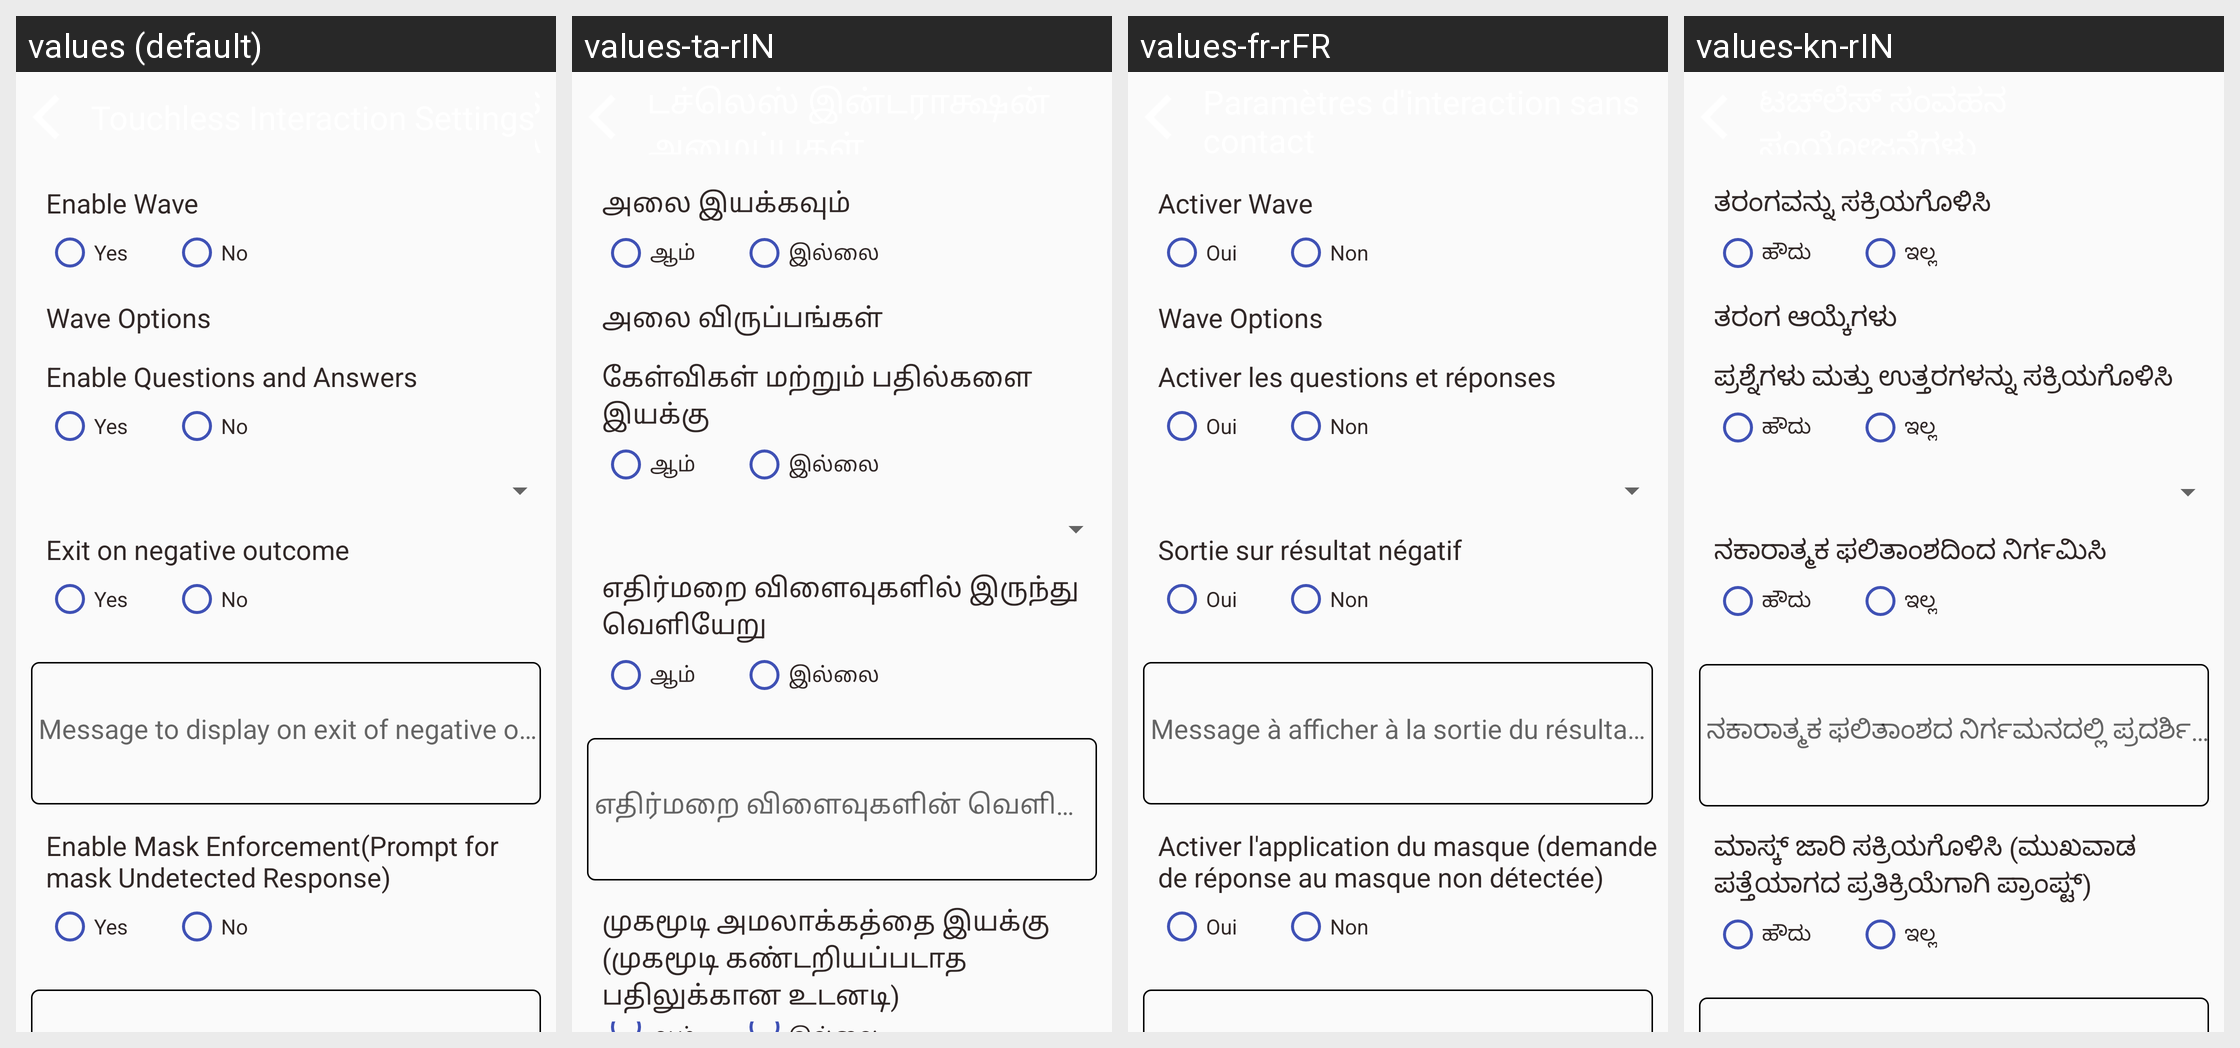

The same Android screen rendered under several of its app's locales, left to right. List the strings drawn on it with the default value and each locale's translation.
Android screen res/layout/activity_touchless_settings.xml rendered under 4 locales, left to right: values (default), values-ta-rIN, values-fr-rFR, values-kn-rIN. Device: Nexus 5 (rendered at 1080×1920; each locale shown at half size, 540×960, under a caption strip naming it); theme AppTheme.
Other locales in the repository, not shown: values-de-rDE, values-es-rES, values-hi-rIN, values-it-rIT, values-ja-rJP, values-te-rIN, values-zh-rCN.
Strings drawn on this screen, with the default value and each locale's value (text and hints the layout hard-codes, and strings that could not be matched under every locale, appear in the picture but are not listed):

enable_wave
  values: Enable Wave
  values-ta-rIN: அலை இயக்கவும்
  values-fr-rFR: Activer Wave
  values-kn-rIN: ತರಂಗವನ್ನು ಸಕ್ರಿಯಗೊಳಿಸಿ

living_type_1
  values: Yes
  values-ta-rIN: ஆம்
  values-fr-rFR: Oui
  values-kn-rIN: ಹೌದು

living_type_0
  values: No
  values-ta-rIN: இல்லை
  values-fr-rFR: Non
  values-kn-rIN: ಇಲ್ಲ

wave_options
  values: Wave Options
  values-ta-rIN: அலை விருப்பங்கள்
  values-fr-rFR: Wave Options
  values-kn-rIN: ತರಂಗ ಆಯ್ಕೆಗಳು

enable_ques_ans
  values: Enable Questions and Answers
  values-ta-rIN: கேள்விகள் மற்றும் பதில்களை இயக்கு
  values-fr-rFR: Activer les questions et réponses
  values-kn-rIN: ಪ್ರಶ್ನೆಗಳು ಮತ್ತು ಉತ್ತರಗಳನ್ನು ಸಕ್ರಿಯಗೊಳಿಸಿ

gesture_exit_title
  values: Exit on negative outcome
  values-ta-rIN: எதிர்மறை விளைவுகளில் இருந்து வெளியேறு
  values-fr-rFR: Sortie sur résultat négatif
  values-kn-rIN: ನಕಾರಾತ್ಮಕ ಫಲಿತಾಂಶದಿಂದ ನಿರ್ಗಮಿಸಿ

gesture_exit_hint
  values: Message to display on exit of negative outcome
  values-ta-rIN: எதிர்மறை விளைவுகளின் வெளியேறும்போது காண்பிக்க செய்தி
  values-fr-rFR: Message à afficher à la sortie du résultat négatif
  values-kn-rIN: ನಕಾರಾತ್ಮಕ ಫಲಿತಾಂಶದ ನಿರ್ಗಮನದಲ್ಲಿ ಪ್ರದರ್ಶಿಸಲು ಸಂದೇಶ

enable_mask_enforce
  values: Enable Mask Enforcement(Prompt for mask Undetected Response)
  values-ta-rIN: முகமூடி அமலாக்கத்தை இயக்கு (முகமூடி கண்டறியப்படாத பதிலுக்கான உடனடி)
  values-fr-rFR: Activer l'application du masque (demande de réponse au masque non détectée)
  values-kn-rIN: ಮಾಸ್ಕ್ ಜಾರಿ ಸಕ್ರಿಯಗೊಳಿಸಿ (ಮುಖವಾಡ ಪತ್ತೆಯಾಗದ ಪ್ರತಿಕ್ರಿಯೆಗಾಗಿ ಪ್ರಾಂಪ್ಟ್)
